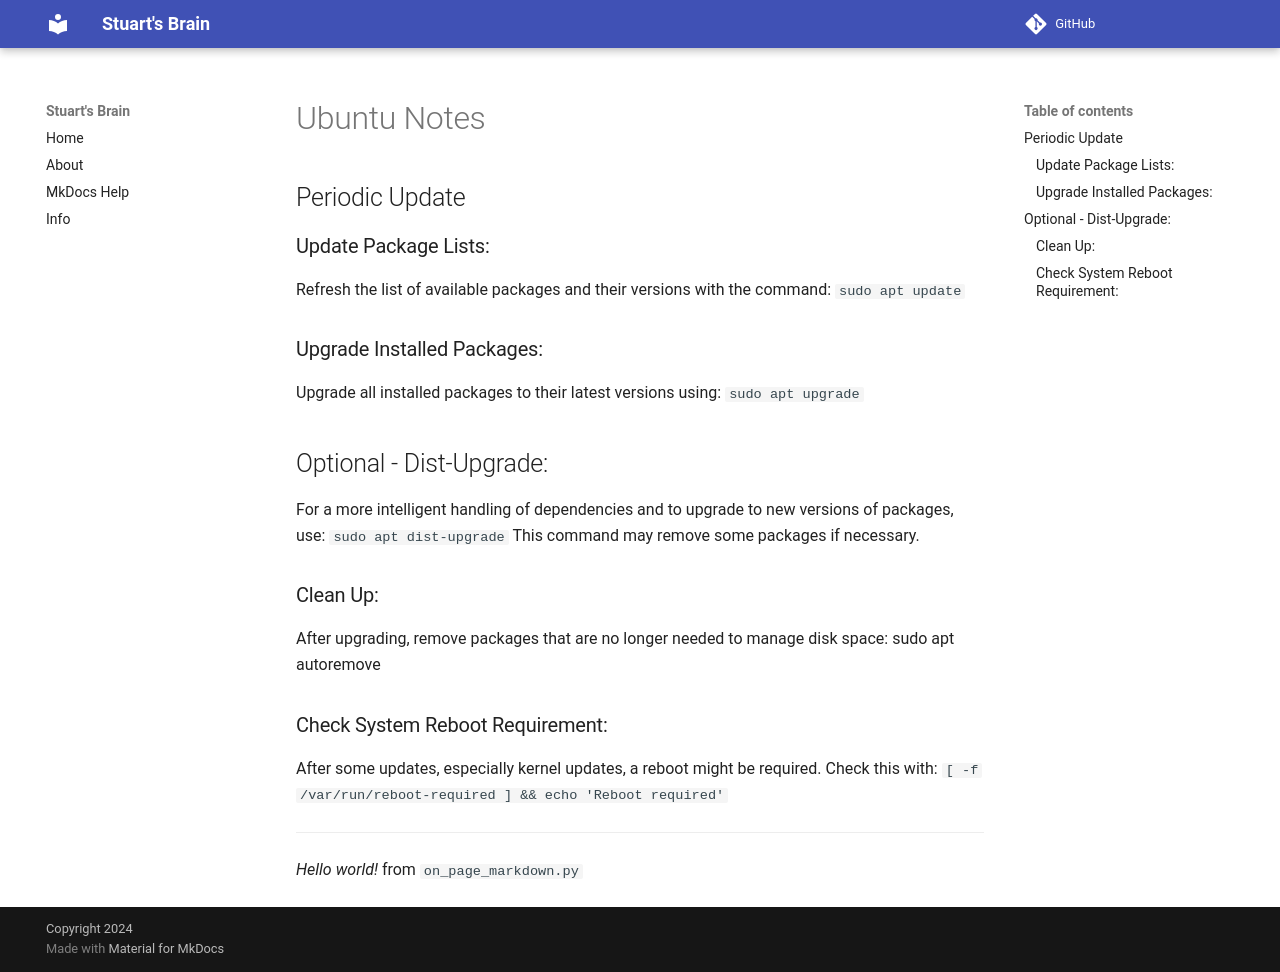

repository: stuartcw/wiki.stuartlabs.com · page: Ubuntu/index.html · generator: mkdocs

# Ubuntu Notes


## Periodic Update

### Update Package Lists:
   Refresh the list of available packages and their versions with the command:
   `sudo apt update`

### Upgrade Installed Packages:
   Upgrade all installed packages to their latest versions using:
   `sudo apt upgrade`

## Optional - Dist-Upgrade:
   For a more intelligent handling of dependencies and to upgrade to new versions of packages, use:
   `sudo apt dist-upgrade`
   This command may remove some packages if necessary.

### Clean Up:
   After upgrading, remove packages that are no longer needed to manage disk space:
   sudo apt autoremove

### Check System Reboot Requirement:
   After some updates, especially kernel updates, a reboot might be required. Check this with:
   `[ -f /var/run/reboot-required ] && echo 'Reboot required'`
